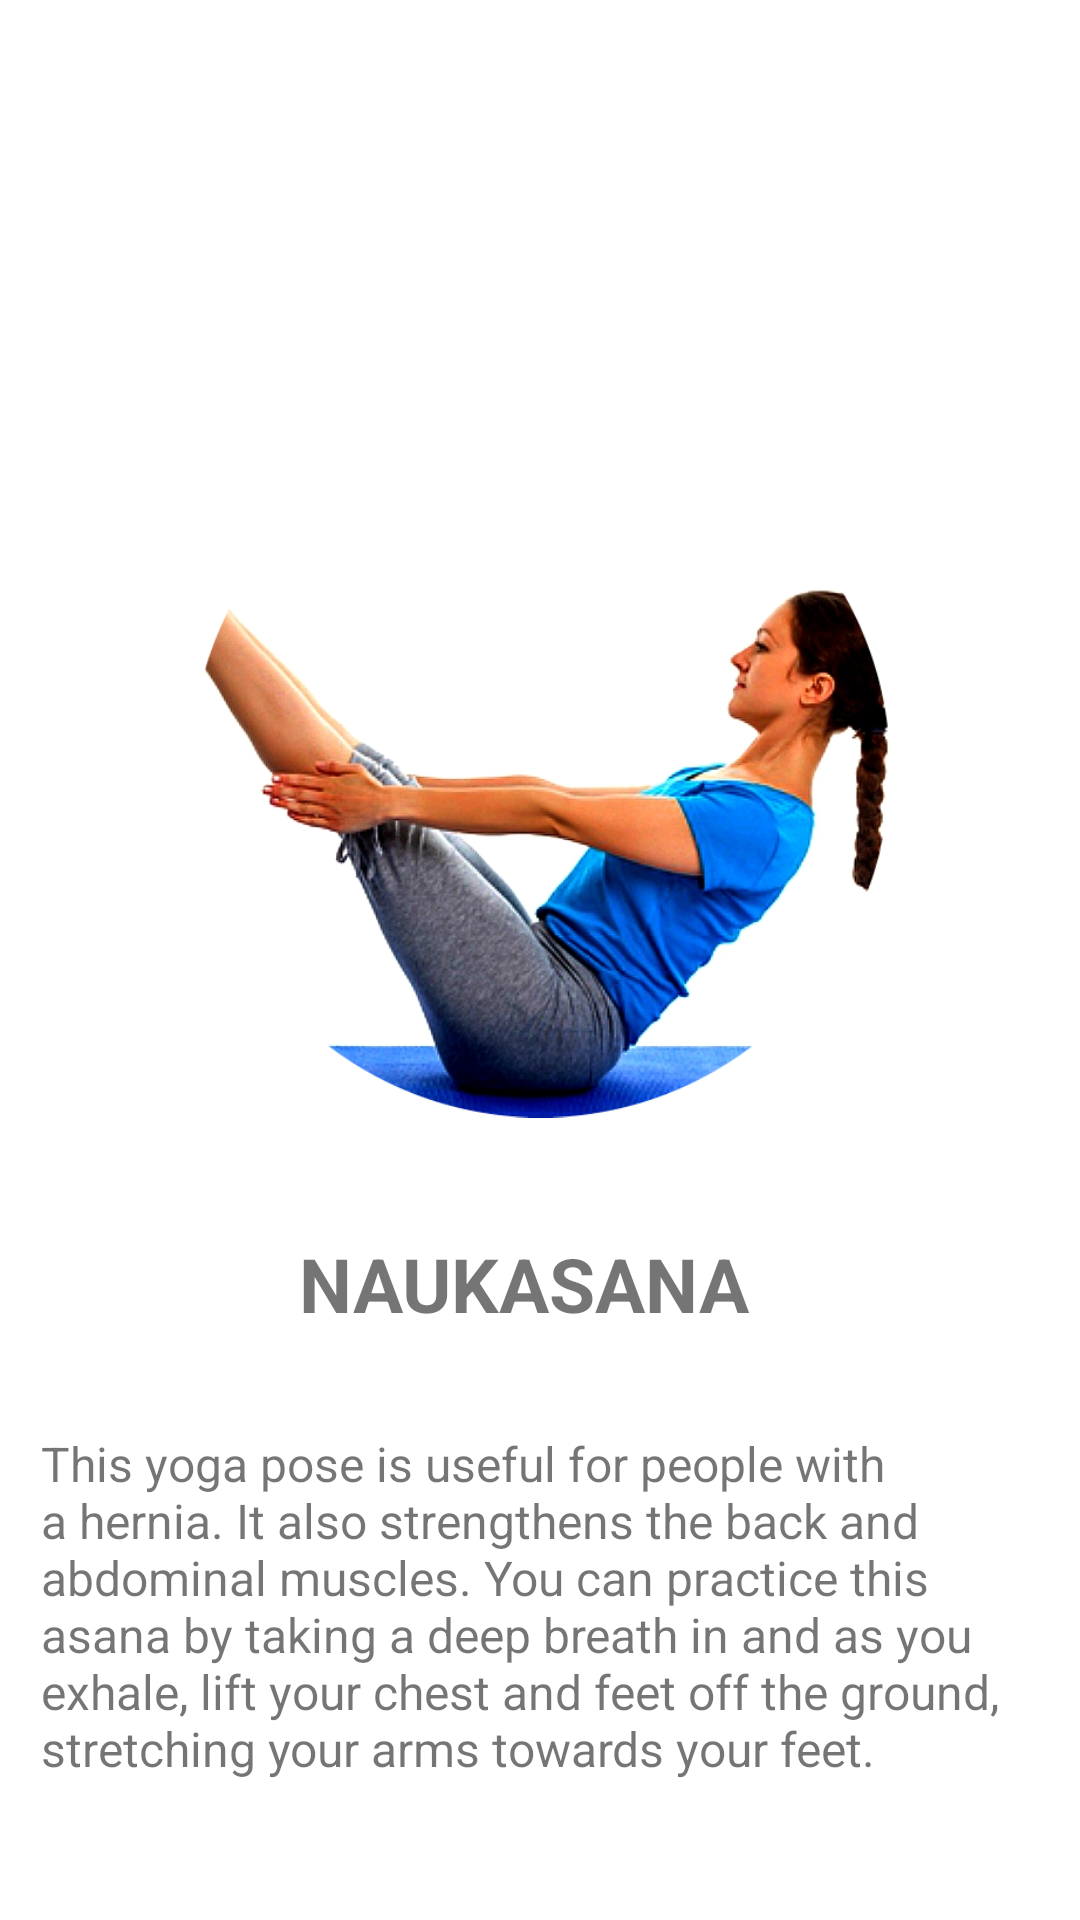

Here is an Android app screen rendered from its layout file. Give the layout XML and the strings, colors and styles it references.
<!-- AndroidManifest.xml: application theme Theme.Issue_Hunter_Imaad -->
<!-- res/layout/activity_display_boat.xml -->
<?xml version="1.0" encoding="utf-8"?>
<androidx.constraintlayout.widget.ConstraintLayout xmlns:android="http://schemas.android.com/apk/res/android"
    xmlns:app="http://schemas.android.com/apk/res-auto"
    xmlns:tools="http://schemas.android.com/tools"
    android:layout_width="match_parent"
    android:layout_height="match_parent"
    tools:context=".DisplayBoat">

    <ImageView
        android:id="@+id/dboatimg"
        android:layout_width="233dp"
        android:layout_height="276dp"
        android:layout_marginStart="89dp"
        android:layout_marginTop="118dp"
        android:layout_marginEnd="89dp"
        android:src="@drawable/dboat"
        app:layout_constraintEnd_toEndOf="parent"
        app:layout_constraintStart_toStartOf="parent"
        app:layout_constraintTop_toTopOf="parent" />

    <TextView
        android:id="@+id/textView7"
        android:layout_width="160dp"
        android:layout_height="39dp"
        android:layout_marginStart="125dp"
        android:layout_marginTop="46dp"
        android:layout_marginEnd="126dp"
        android:layout_marginBottom="20dp"
        android:text="@string/naukasana"
        android:textSize="25dp"
        android:textStyle="bold"
        app:layout_constraintBottom_toTopOf="@+id/textView8"
        app:layout_constraintEnd_toEndOf="parent"
        app:layout_constraintStart_toStartOf="parent"
        app:layout_constraintTop_toBottomOf="@+id/dboatimg" />

    <TextView
        android:id="@+id/textView8"
        android:layout_width="330dp"
        android:layout_height="126dp"
        android:layout_marginStart="39dp"
        android:layout_marginTop="7dp"
        android:layout_marginEnd="42dp"
        android:layout_marginBottom="66dp"
        android:text="This yoga pose is useful for people with a hernia. It also strengthens the back and abdominal muscles. You can practice this asana by taking a deep breath in and as you exhale, lift your chest and feet off the ground, stretching your arms towards your feet."
        android:textSize="16dp"
        app:layout_constraintBottom_toBottomOf="parent"
        app:layout_constraintEnd_toEndOf="parent"
        app:layout_constraintStart_toStartOf="parent"
        app:layout_constraintTop_toBottomOf="@+id/textView7" />

</androidx.constraintlayout.widget.ConstraintLayout>
<!-- resources referenced by this layout -->
<resources>
  <!-- drawable dboat: png bitmap (drawable, 297644 bytes) -->
  <string name="naukasana">NAUKASANA</string>
  <style name="Theme.Issue_Hunter_Imaad" parent="Theme.MaterialComponents.DayNight.DarkActionBar">
          
          <item name="colorPrimary">@color/purple_500</item>
          <item name="colorPrimaryVariant">@color/purple_700</item>
          <item name="colorOnPrimary">@color/white</item>
          
          <item name="colorSecondary">@color/teal_200</item>
          <item name="colorSecondaryVariant">@color/teal_700</item>
          <item name="colorOnSecondary">@color/black</item>
          
          <item name="android:statusBarColor" tools:targetApi="l">?attr/colorPrimaryVariant</item>
          
      </style>
  <!-- not gathered from this repository: default colours our renderer supplied (Android Studio template values) -->
  <color name="purple_500">#FF6200EE</color>
  <color name="purple_700">#FF3700B3</color>
  <color name="teal_200">#FF03DAC5</color>
  <color name="teal_700">#FF018786</color>
  <color name="black">#FF000000</color>
  <color name="white">#FFFFFFFF</color>
</resources>
